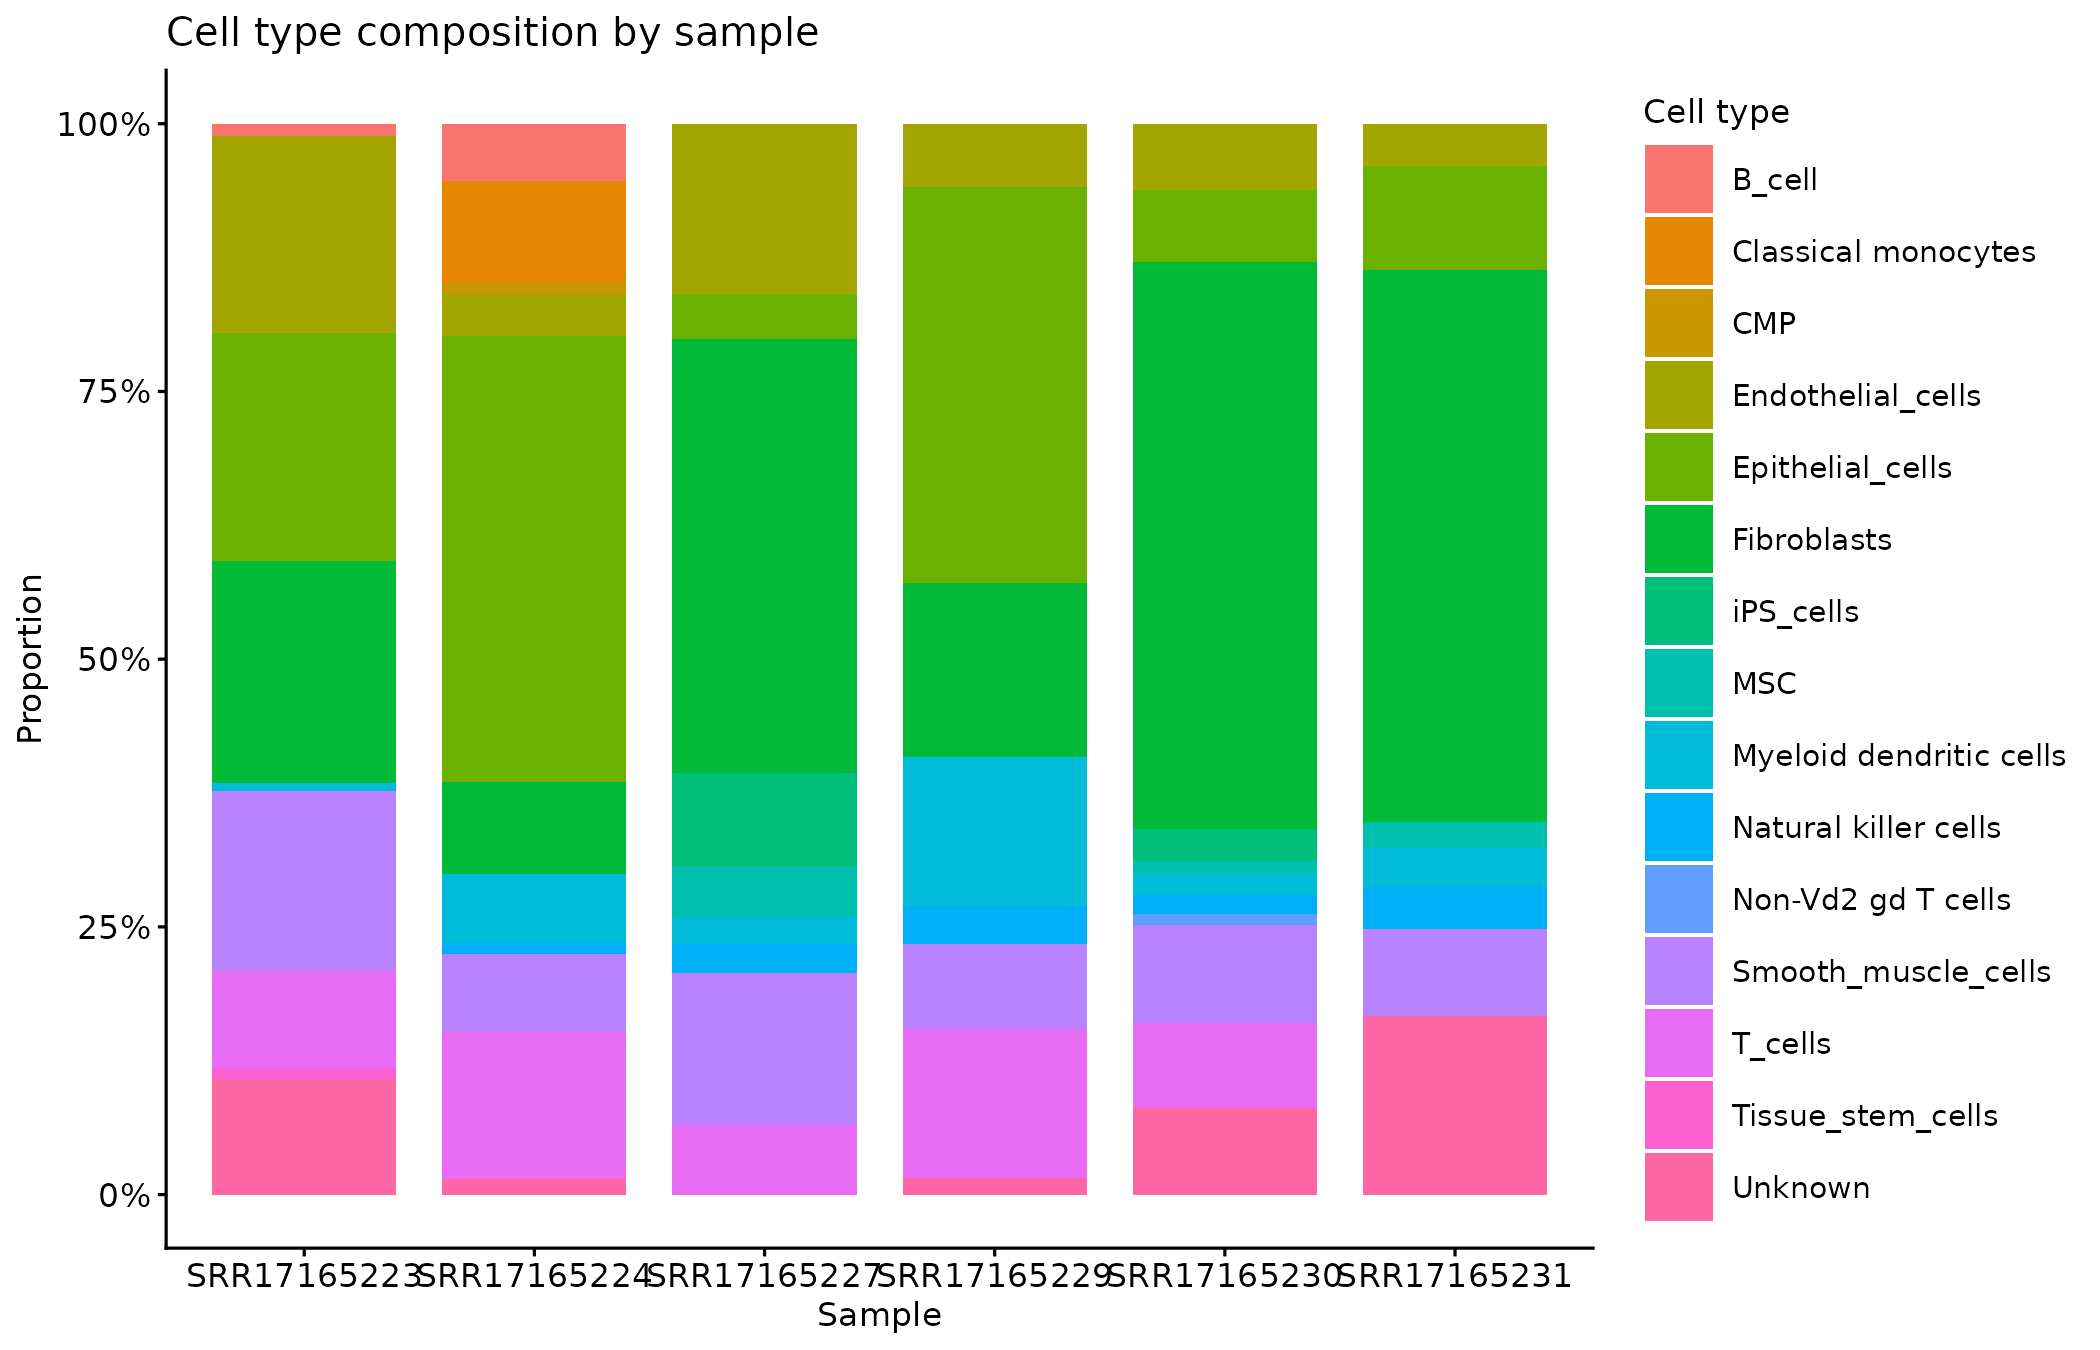

The file beside this chart, header and first rows:
celltype	n	sample_id	group	proportion
B_cell	68	SRR17165223	Disease	0.01181
Endothelial_cells	1058	SRR17165223	Disease	0.1837
Epithelial_cells	1225	SRR17165223	Disease	0.2127
Fibroblasts	1197	SRR17165223	Disease	0.2078
Myeloid dendritic cells	40	SRR17165223	Disease	0.006946
Smooth_muscle_cells	967	SRR17165223	Disease	0.1679
T_cells	530	SRR17165223	Disease	0.09203
Tissue_stem_cells	55	SRR17165223	Disease	0.00955
Unknown	619	SRR17165223	Disease	0.1075
B_cell	154	SRR17165224	Disease	0.05323
Classical monocytes	277	SRR17165224	Disease	0.09575
CMP	29	SRR17165224	Disease	0.01002
Endothelial_cells	113	SRR17165224	Disease	0.03906
Epithelial_cells	1205	SRR17165224	Disease	0.4165
Fibroblasts	248	SRR17165224	Disease	0.08572
Myeloid dendritic cells	188	SRR17165224	Disease	0.06498
Natural killer cells	29	SRR17165224	Disease	0.01002
Smooth_muscle_cells	209	SRR17165224	Disease	0.07224
T_cells	399	SRR17165224	Disease	0.1379
Unknown	42	SRR17165224	Disease	0.01452
Endothelial_cells	915	SRR17165227	Control	0.1592
Epithelial_cells	241	SRR17165227	Control	0.04193
Fibroblasts	2330	SRR17165227	Control	0.4054
iPS_cells	504	SRR17165227	Control	0.0877
MSC	267	SRR17165227	Control	0.04646
Myeloid dendritic cells	143	SRR17165227	Control	0.02488
Natural killer cells	156	SRR17165227	Control	0.02714
Smooth_muscle_cells	818	SRR17165227	Control	0.1423
T_cells	373	SRR17165227	Control	0.0649
Endothelial_cells	452	SRR17165229	Disease	0.05897
Epithelial_cells	2838	SRR17165229	Disease	0.3703
Fibroblasts	1240	SRR17165229	Disease	0.1618
Myeloid dendritic cells	1071	SRR17165229	Disease	0.1397
Natural killer cells	273	SRR17165229	Disease	0.03562
Smooth_muscle_cells	608	SRR17165229	Disease	0.07932
T_cells	1066	SRR17165229	Disease	0.1391
Unknown	117	SRR17165229	Disease	0.01526
Endothelial_cells	376	SRR17165230	Control	0.06179
Epithelial_cells	412	SRR17165230	Control	0.06771
Fibroblasts	3217	SRR17165230	Control	0.5287
iPS_cells	184	SRR17165230	Control	0.03024
MSC	70	SRR17165230	Control	0.0115
Myeloid dendritic cells	123	SRR17165230	Control	0.02021
Natural killer cells	108	SRR17165230	Control	0.01775
Non-Vd2 gd T cells	61	SRR17165230	Control	0.01002
Smooth_muscle_cells	560	SRR17165230	Control	0.09203
T_cells	480	SRR17165230	Control	0.07888
Unknown	494	SRR17165230	Control	0.08118
Endothelial_cells	367	SRR17165231	Control	0.03937
Epithelial_cells	906	SRR17165231	Control	0.0972
Fibroblasts	4806	SRR17165231	Control	0.5156
MSC	222	SRR17165231	Control	0.02382
Myeloid dendritic cells	346	SRR17165231	Control	0.03712
Natural killer cells	364	SRR17165231	Control	0.03905
Smooth_muscle_cells	756	SRR17165231	Control	0.08111
Unknown	1554	SRR17165231	Control	0.1667
